Run: headless pygame with SDL's dummy video driver; simulated clock (each Clock.tick advances the game by its frame time, no real sleeping); random seed 0; keys injected as events and as key.get_pressed() state; no mouse input.
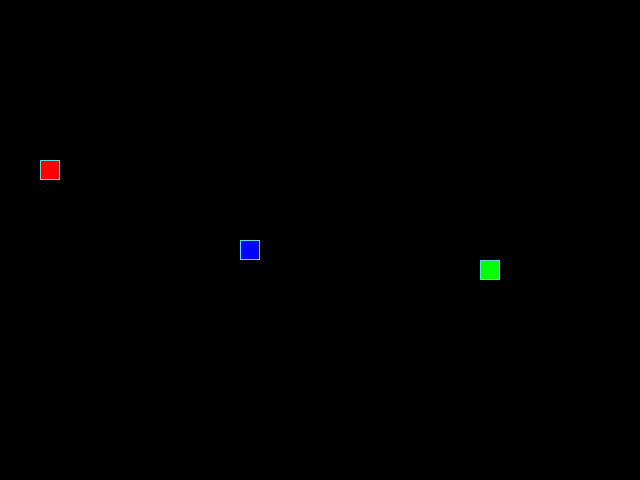
Frame 1 of 4 · flips 1–60 · no input
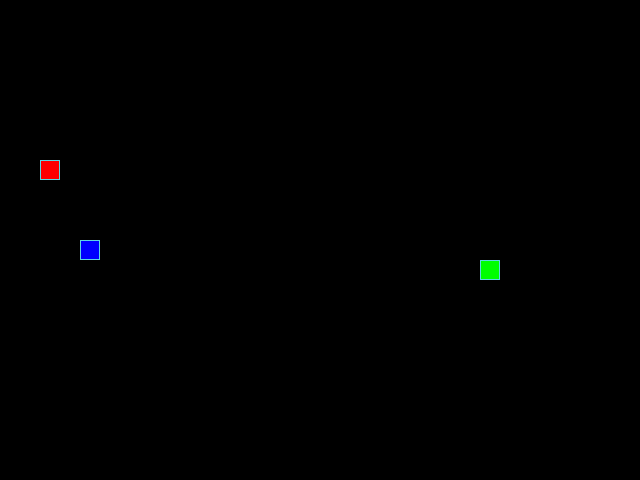
Frame 2 of 4 · flips 61–180 · tapped SPACE, RETURN · held RIGHT (→), D
Frame 3 of 4 · flips 181–300 · held DOWN (↓), S · screen unchanged from frame 2, image omitted
Frame 4 of 4 · flips 301–420 · held LEFT (←), A, UP (↑), W · screen same as frame 1, image omitted

The pygame program that drew these frames:

from random import choice, randint

import pygame

pygame.init()

# Константы для размеров поля и сетки:
SCREEN_WIDTH, SCREEN_HEIGHT = 640, 480
GRID_SIZE = 20
GRID_WIDTH = SCREEN_WIDTH // GRID_SIZE
GRID_HEIGHT = SCREEN_HEIGHT // GRID_SIZE

# Направления движения:
UP = (0, -1)
DOWN = (0, 1)
LEFT = (-1, 0)
RIGHT = (1, 0)

# Цвет фона - черный:
BOARD_BACKGROUND_COLOR = (0, 0, 0)

# Цвет границы ячейки
BORDER_COLOR = (93, 216, 228)

# Цвет яблока
APPLE_COLOR = (0, 255, 0)

# Цвет змейки
SNAKE_COLOR = (0, 0, 255)

# Цвет несьедобного артефакта
BAD_FRUIT_COLOR = (255, 0, 0)

# Скорость движения змейки:
SPEED = 10

# Настройка игрового окна:
screen = pygame.display.set_mode((SCREEN_WIDTH, SCREEN_HEIGHT), 0, 32)

# Заголовок окна игрового поля:
pygame.display.set_caption('Змейка')

# Настройка времени:
clock = pygame.time.Clock()


# Тут опишите все классы игры.
class GameObject:
    """ Базовый класс для игровых обьектов."""

    def __init__(self, position, body_color):
        self.position = position
        self.body_color = body_color

    def draw(self):
        """Отрисовывает обьект. Перенаследуется в дочерних классах."""
        pass


class Apple(GameObject):
    """Игровой обьект - яблоко. Появляется в случайной точке, занимает одну клетку поля."""

    def __init__(self, position=(0, 0), body_color=APPLE_COLOR):
        super().__init__(position, body_color)
        self.randomize_position()

    def randomize_position(self):
        """Случайная клетка игрового поля для яблока."""

        self.position = (
            randint(0, GRID_WIDTH - 1) * GRID_SIZE,
            randint(0, GRID_HEIGHT - 1) * GRID_SIZE,
        )

    def draw(self):
        """Отрисовывает яблоко на игровом поле."""

        rect = pygame.Rect(self.position, (GRID_SIZE, GRID_SIZE))
        pygame.draw.rect(screen, self.body_color, rect)
        pygame.draw.rect(screen, BORDER_COLOR, rect, 1)

class Fruit(Apple):
    """
    Несъедобный артефакт: при столкновении змейка сбрасывается.

    Отличается от Apple только цветом по умолчанию.
    """

    def __init__(self, position=(0, 0), body_color=BAD_FRUIT_COLOR):
        super().__init__(position, body_color)


class Snake(GameObject):
    """Основной игровой обьект."""

    def __init__(self, position=None, body_color=SNAKE_COLOR):
        if position is None:
            position = (SCREEN_WIDTH // 2, SCREEN_HEIGHT // 2)
        super().__init__(position, body_color)
        self.length = 1
        self.positions = [self.position]
        self.direction = RIGHT
        self.next_direction = None
        self.last = None

    def get_head_position(self):
        """Возвращает координаты головы змеи."""

        return self.positions[0]

    def update_direction(self):
        """Применяет новое направление к текущему."""

        if self.next_direction:
            self.direction = self.next_direction
            self.next_direction = None

    def move(self):
        """
        Смещает змейку на одну клетку в текущем направлении.
        Выход за границы поля обрабатывается через остаток
        от деления — змейка появляется с противоположной стороны.
        """

        head_x, head_y = self.get_head_position()
        dx, dy = self.direction
        new_head = (
            (head_x + dx * GRID_SIZE) % SCREEN_WIDTH,
            (head_y + dy * GRID_SIZE) % SCREEN_HEIGHT,
        )
        self.positions.insert(0, new_head)

        if len(self.positions) > self.length:
            self.last = self.positions.pop()
        else:
            self.last = None

    def draw(self):
        """Рисует змейку на игровом поле"""

        if self.last:
            last_rect = pygame.Rect(self.last, (GRID_SIZE, GRID_SIZE))
            pygame.draw.rect(screen, BOARD_BACKGROUND_COLOR, last_rect)

        for position in self.positions:
            rect = pygame.Rect(position, (GRID_SIZE, GRID_SIZE))
            pygame.draw.rect(screen, self.body_color, rect)
            pygame.draw.rect(screen, BORDER_COLOR, rect, 1)

    def reset(self):
        """Возвращает змейку в начальное состояние."""

        self.length = 1
        self.last = None
        self.positions = [(SCREEN_WIDTH // 2, SCREEN_HEIGHT // 2)]
        self.direction = choice([RIGHT, LEFT, UP, DOWN])
        self.next_direction = None


def handle_keys(game_object):
    """Обрабатывает нажатие клавиш."""

    for event in pygame.event.get():
        if event.type == pygame.QUIT:
            pygame.quit()
            raise SystemExit
        elif event.type == pygame.KEYDOWN:
            if event.key == pygame.K_UP and game_object.direction != DOWN:
                game_object.next_direction = UP
            elif event.key == pygame.K_DOWN and game_object.direction != UP:
                game_object.next_direction = DOWN
            elif event.key == pygame.K_LEFT and game_object.direction != RIGHT:
                game_object.next_direction = LEFT
            elif event.key == pygame.K_RIGHT and game_object.direction != LEFT:
                game_object.next_direction = RIGHT


def main():
    """Запускает основной игровой цикл."""
    apple = Apple()
    snake = Snake()
    fruit = Fruit()
    while True:
        clock.tick(SPEED)
        handle_keys(snake)
        snake.update_direction()
        snake.move()

        if snake.get_head_position() == apple.position:
            snake.length += 1
            apple.randomize_position()

        if snake.get_head_position() == fruit.position:
            snake.reset()
            screen.fill(BOARD_BACKGROUND_COLOR)
            fruit.randomize_position()

        if snake.get_head_position() in snake.positions[1:]:
            snake.reset()
            screen.fill(BOARD_BACKGROUND_COLOR)

        snake.draw()
        apple.draw()
        fruit.draw()
        pygame.display.update()


if __name__ == '__main__':
    main()
